Dataset: model_data (GitHub, pelirrojo725/puck_visualization-1). Classes: empty, straight, tilted.

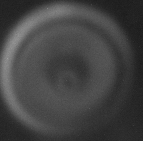
Label: straight

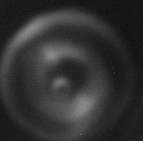
Label: tilted

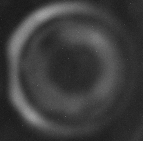
Label: straight

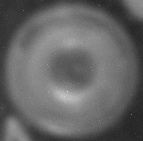
Label: straight

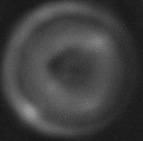
Label: straight

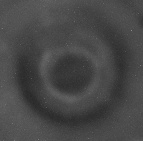
Label: empty
